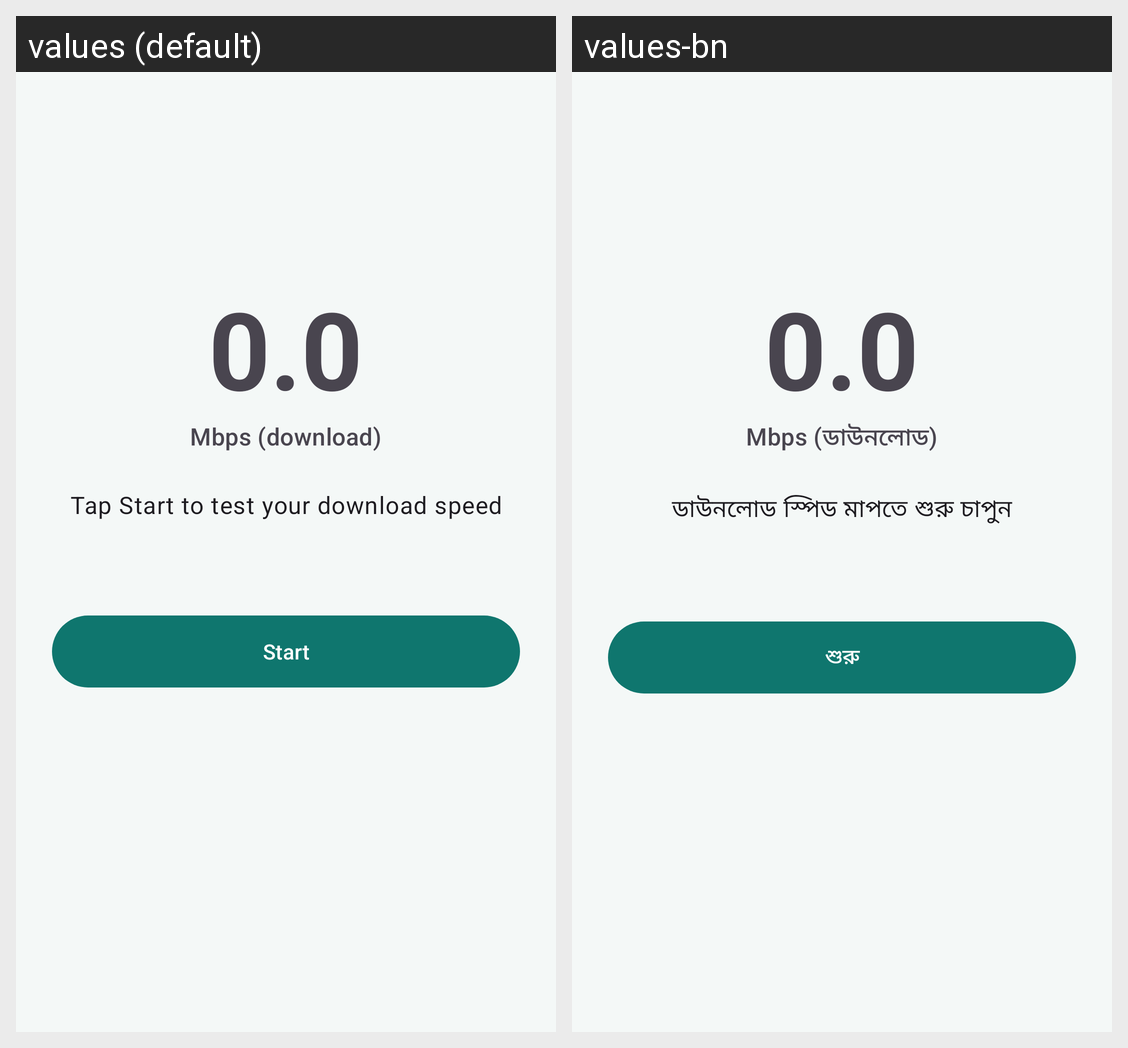

Translations of the strings shown on this Android screen, per locale in the grid:
Android screen res/layout/activity_speed_test.xml rendered under 2 locales, left to right: values (default), values-bn. Device: Nexus 5 (rendered at 1080×1920; each locale shown at half size, 540×960, under a caption strip naming it); theme Theme.PhoneManager.
Strings drawn on this screen, with the default value and each locale's value (text and hints the layout hard-codes, and strings that could not be matched under every locale, appear in the picture but are not listed):

speed_unit
  values: Mbps (download)
  values-bn: Mbps (ডাউনলোড)

speed_idle
  values: Tap Start to test your download speed
  values-bn: ডাউনলোড স্পিড মাপতে শুরু চাপুন

speed_start
  values: Start
  values-bn: শুরু
